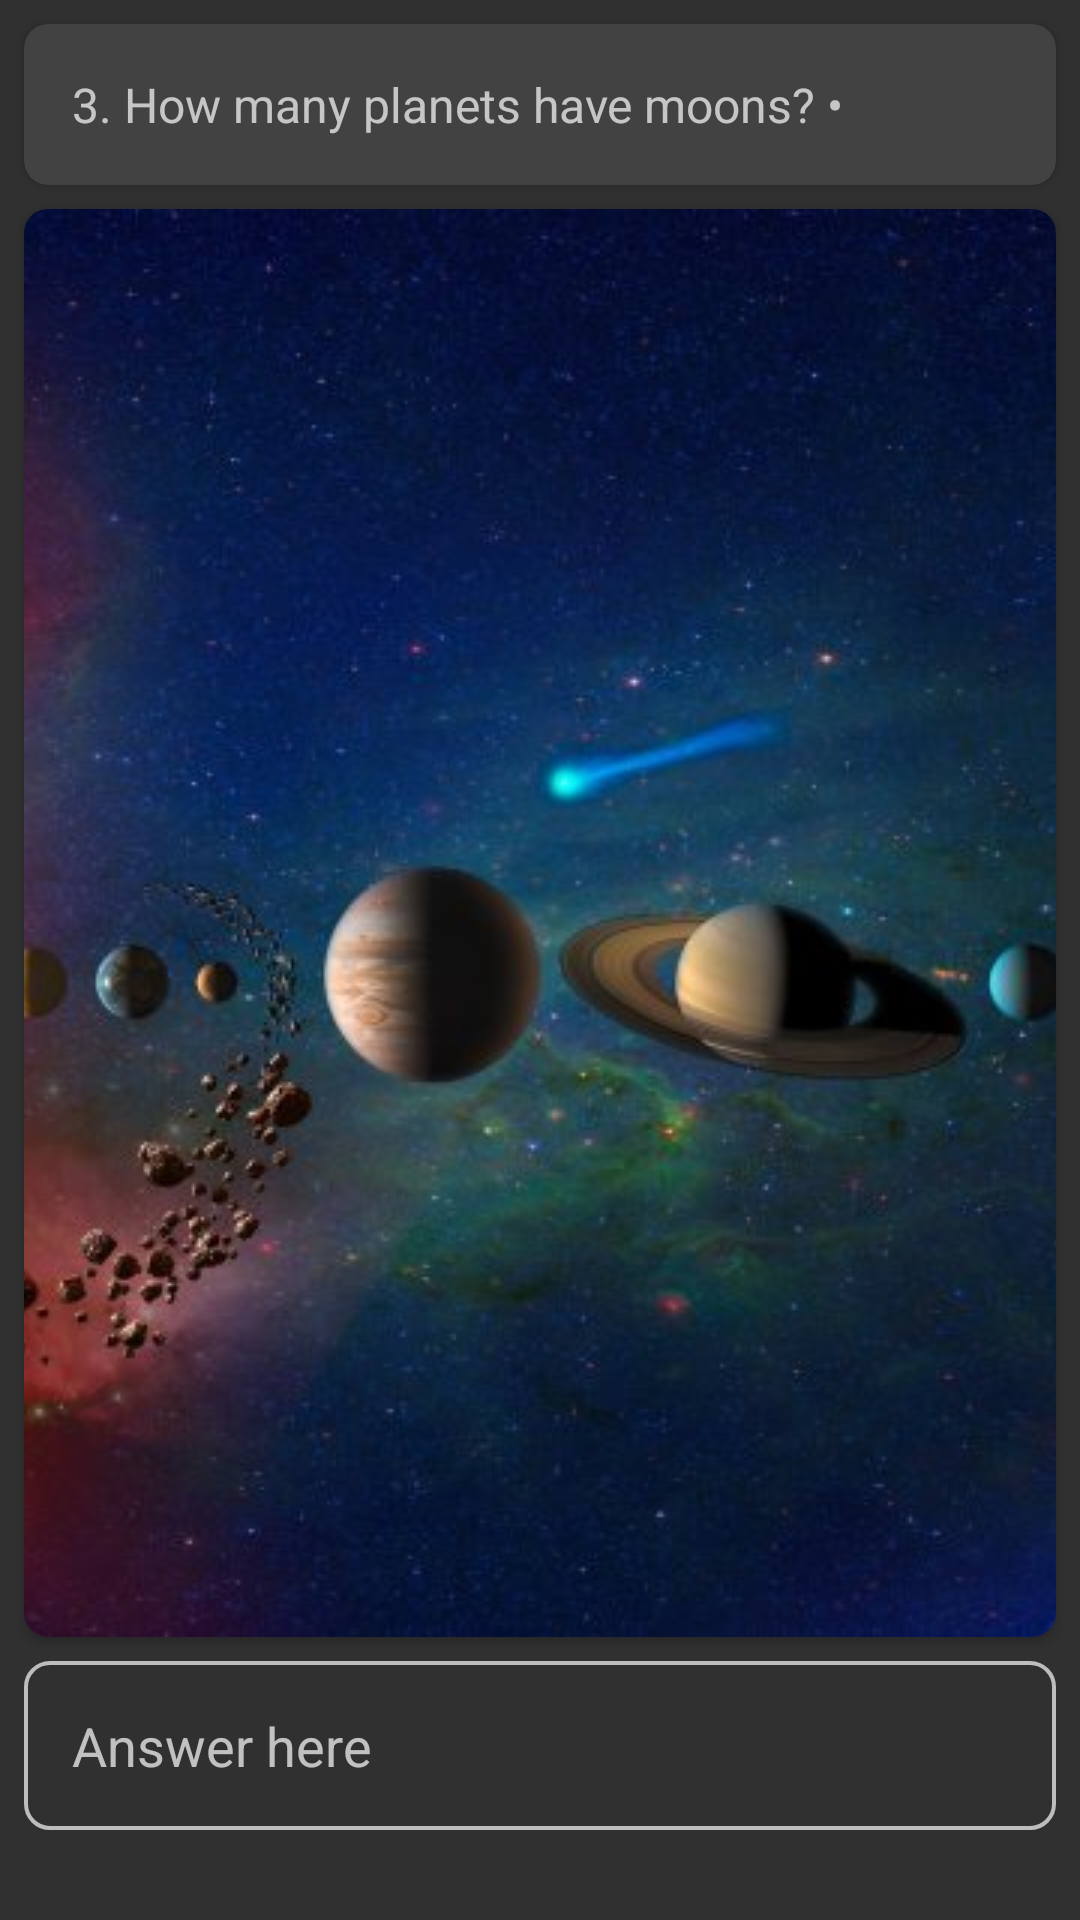

Reconstruct the res/layout file that produces this screen, plus the resources it refers to.
<!-- AndroidManifest.xml: application theme AppTheme -->
<!-- res/layout/q3.xml -->
<?xml version="1.0" encoding="utf-8"?>
<LinearLayout xmlns:android="http://schemas.android.com/apk/res/android"
    xmlns:app="http://schemas.android.com/apk/res-auto"
    android:layout_width="match_parent"
    android:layout_height="match_parent"
    android:orientation="vertical">

    <android.support.v7.widget.CardView
        android:id="@+id/q3_card_view"
        android:layout_width="match_parent"
        android:layout_height="wrap_content"
        android:layout_margin="@dimen/margin_8"
        app:cardCornerRadius="@dimen/corner_radius">

        <TextView
            android:layout_width="wrap_content"
            android:layout_height="wrap_content"
            android:padding="@dimen/padding_16"
            android:text="@string/q3"
            android:textSize="@dimen/textSize_16" />

    </android.support.v7.widget.CardView>

    <android.support.v7.widget.CardView
        android:layout_width="match_parent"
        android:layout_height="wrap_content"
        android:layout_marginBottom="@dimen/margin_8"
        android:layout_marginEnd="@dimen/margin_8"
        android:layout_marginStart="@dimen/margin_8"
        app:cardCornerRadius="@dimen/corner_radius">

        <android.support.v7.widget.AppCompatImageView
            android:layout_width="match_parent"
            android:layout_height="match_parent"
            android:scaleType="centerCrop"
            android:src="@drawable/q3" />
    </android.support.v7.widget.CardView>

    <EditText
        android:id="@+id/q3_edit_text"
        android:layout_width="match_parent"
        android:layout_height="wrap_content"
        android:layout_marginLeft="@dimen/margin_8"
        android:layout_marginRight="@dimen/margin_8"
        android:background="@drawable/button"
        android:hint="@string/hint3"
        android:inputType="textCapWords"
        android:padding="@dimen/padding_16" />

</LinearLayout>
<!-- resources referenced by this layout -->
<resources>
  <dimen name="corner_radius">8dp</dimen>
  <dimen name="margin_8">8dp</dimen>
  <dimen name="padding_16">16dp</dimen>
  <dimen name="textSize_16">16sp</dimen>
  <!-- drawable button (drawable) -->
  <?xml version="1.0" encoding="utf-8"?>
  <shape xmlns:android="http://schemas.android.com/apk/res/android"
         android:shape="rectangle">
    <corners
        android:radius="8dp" />
    <stroke
        android:width="4px"
        android:color="@color/color_light_one" />
  </shape>
  <!-- drawable q3: jpg bitmap (drawable, 46054 bytes) -->
  <string name="hint3">Answer here</string>
  <string name="q3">3. How many planets have moons? •</string>
  <style name="AppTheme" parent="Theme.AppCompat.NoActionBar">
          
          <item name="colorPrimary">@color/color_light_one</item>
          <item name="colorPrimaryDark">@color/color_black</item>
          <item name="colorAccent">@color/color_yellow</item>
          <item name="cardViewStyle">@style/CardView</item>
      </style>
  <color name="color_light_one">#BDBDBD</color>
  <color name="color_black">#212121</color>
  <color name="color_yellow">#FFEB3B</color>
</resources>
